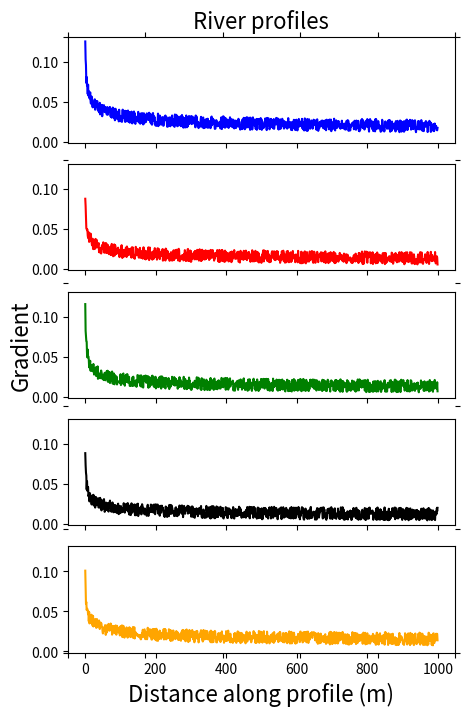

This chart was generated by the following Python code: (Note: this script raises an exception after producing the figure.)
# Plot some random time series for a presentation
import numpy as np
from matplotlib import pyplot as plt
from scipy.cluster.hierarchy import linkage
from scipy.cluster.hierarchy import fcluster
import scipy.cluster.hierarchy as hac
import pandas as pd

#%% create elevation profiles using simple exponential decay, but vary decay constant
# also plot all profiles
# length_of_profile = 1000
# # nr_of_profiles = 5
# # start_elevation = 50
# # noise_level = start_elevation / 20 #noise level at 5% of start_elevation
# distance = np.arange(0,length_of_profile,1)
# exponential_decay_factor = np.random.randint(low=100, high=200, size=(nr_of_profiles))
# elevation_profile_matrix = np.empty((nr_of_profiles, length_of_profile))
# print (elevation_profile_matrix.shape)

# create random gradient--distance plots
length_of_profile = 1000
distance = np.arange(0,length_of_profile,1)
nr_of_profiles = 5
start_gradient = 0.8
k = np.random.uniform(low=0.1, high=0.2, size=(nr_of_profiles))
t = np.random.uniform(low=-0.5, high=-0.3, size=(nr_of_profiles))
noise_level = start_gradient/50

fig, ax = plt.subplots(nrows=nr_of_profiles,ncols=1,sharex=True,sharey=True, figsize =(5,8))
fig.add_subplot(111, frameon=False)
# hide tick and tick label of the big axes
plt.tick_params(labelcolor='none', top='off', bottom='off', left='off', right='off')
colors = ['b', 'r', 'g', 'k', 'orange']

for i in range(nr_of_profiles):
    #elevation_perf = [start_elevation * np.exp(-t / exponential_decay_factor[i]) for t in distance] # exponential perfect decay
    slope_perf = [start_gradient * k[i] * d**(t[i]) for d in distance]
    noise = np.random.uniform(0, noise_level, size = len(slope_perf)) # add some noise
    #elevation_noise = elevation_perf + noise
    gradient = slope_perf+noise
    ax[i].plot(distance, gradient, c=colors[i])

plt.title('River profiles', fontsize=16)
plt.xlabel('Distance along profile (m)',fontsize=16)
plt.ylabel('Gradient',fontsize=16)

#plt.show()
plt.savefig('/home/<user>/Bitbucket/hrt_workshop/figures/random_river_profiles.png', dpi=300)
plt.clf()

#%% Pearson Correlation Analysis of matrix (Pearson product-moment correlation coefficients)
# elevation_profile_matrix_corrcoef = np.corrcoef(elevation_profile_matrix)
#
# # When using larger datasets, it is useful to save
# #print('saving %s_corr.npy' % pfix)
# #np.save('%s_corr.npy' % pfix, elevation_profile_matrix_corrcoef)
#
# print('arccos of correlation coefficient for threshold')
# d = np.arccos(elevation_profile_matrix_corrcoef)
#
# #%% Linkage calculation (other package, look at method and metric options
# Z = hac.linkage(elevation_profile_matrix, method='ward')
#
# # Plot dendogram
# plt.figure(figsize=(25, 10))
# plt.title('Hierarchical Clustering Dendrogram')
# plt.xlabel('sample index')
# plt.ylabel('distance')
# hac.dendrogram(
#     Z,
#     leaf_rotation=90.,  # rotates the x axis labels
#     leaf_font_size=8.,  # font size for the x axis labels
# )
# plt.show()
